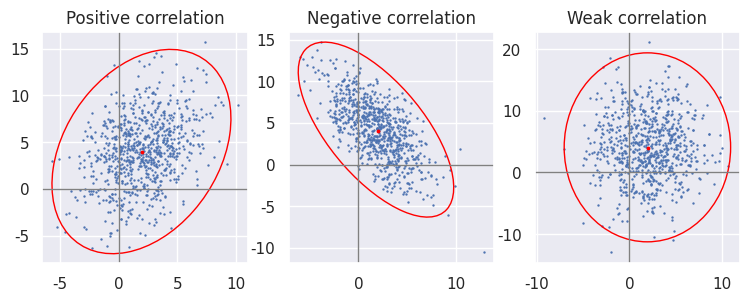
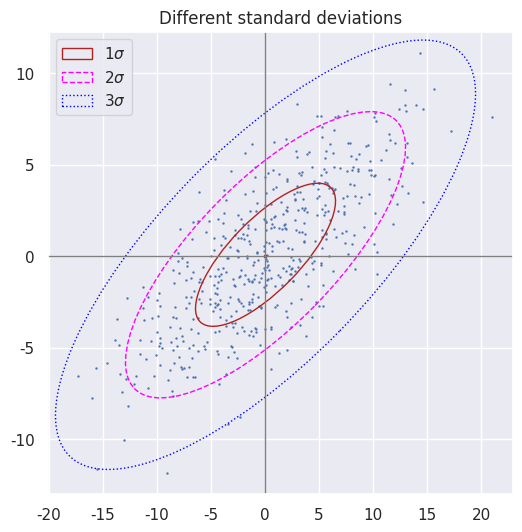
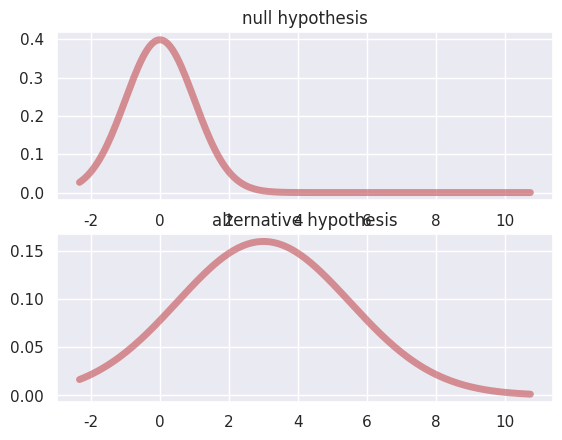
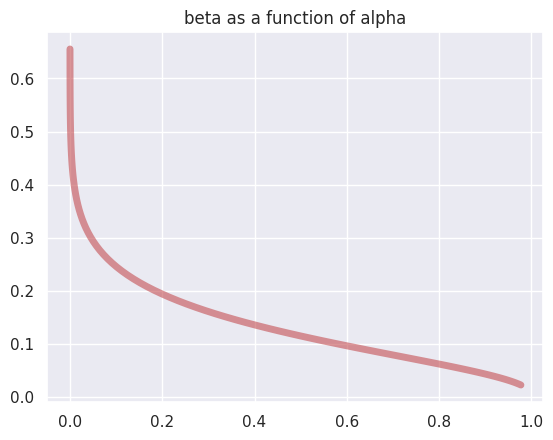

Here is the Python script that generated these plots, in order:
import matplotlib.pyplot as plt
import numpy as np
import seaborn as sns; sns.set()
import pandas as pd

from matplotlib.patches import Ellipse
import matplotlib.transforms as transforms
from matplotlib import pyplot as mp
from scipy.stats import norm



def confidence_ellipse(x, y, ax, n_std=3.0, facecolor='none', **kwargs):
    """
    Create a plot of the covariance confidence ellipse of *x* and *y*.

    Parameters
    ----------
    x, y : array-like, shape (n, )
        Input data.

    ax : matplotlib.axes.Axes
        The axes object to draw the ellipse into.

    n_std : float
        The number of standard deviations to determine the ellipse's radiuses.

    **kwargs
        Forwarded to `~matplotlib.patches.Ellipse`

    Returns
    -------
    matplotlib.patches.Ellipse
    """
    if x.size != y.size:
        raise ValueError("x and y must be the same size")

    cov = np.cov(x, y)
    pearson = cov[0, 1]/np.sqrt(cov[0, 0] * cov[1, 1])
    # Using a special case to obtain the eigenvalues of this
    # two-dimensional dataset.
    ell_radius_x = np.sqrt(1 + pearson)
    ell_radius_y = np.sqrt(1 - pearson)
    ellipse = Ellipse((0, 0), width=ell_radius_x * 2, height=ell_radius_y * 2,
                      facecolor=facecolor, **kwargs)

    # Calculating the standard deviation of x from
    # the squareroot of the variance and multiplying
    # with the given number of standard deviations.
    scale_x = np.sqrt(cov[0, 0]) * n_std
    mean_x = np.mean(x)

    # calculating the standard deviation of y ...
    scale_y = np.sqrt(cov[1, 1]) * n_std
    mean_y = np.mean(y)

    transf = transforms.Affine2D() \
        .rotate_deg(45) \
        .scale(scale_x, scale_y) \
        .translate(mean_x, mean_y)

    ellipse.set_transform(transf + ax.transData)
    return ax.add_patch(ellipse)


def get_correlated_dataset(n, dependency, mu, scale):
    latent = np.random.randn(n, 2)
    dependent = latent.dot(dependency) #multiplies the two matrices together
    scaled = dependent * scale
    scaled_with_offset = scaled + mu
    # return x and y of the new, correlated dataset
    return scaled_with_offset[:, 0], scaled_with_offset[:, 1], scaled_with_offset

np.random.seed(0)

PARAMETERS = {
    'Positive correlation': [[0.85, 0.35],
                             [0.15, -0.65]],
    'Negative correlation': [[0.9, -0.4],
                             [0.1, -0.6]],
    'Weak correlation': [[1, 0],
                         [0, 1]],
}

mu = 2, 4
scale = 3, 5

fig, axs = plt.subplots(1, 3, figsize=(9, 3))
for ax, (title, dependency) in zip(axs, PARAMETERS.items()):
    x, y, tmp = get_correlated_dataset(800, dependency, mu, scale)
    ax.scatter(x, y, s=0.5)

    ax.axvline(c='grey', lw=1)
    ax.axhline(c='grey', lw=1)

    confidence_ellipse(x, y, ax, edgecolor='red')

    ax.scatter(mu[0], mu[1], c='red', s=3)
    ax.set_title(title)

plt.show()


fig, ax_nstd = plt.subplots(figsize=(6, 6))

dependency_nstd = [[0.8, 0.75],
                   [-0.2, 0.35]]
mu = 0, 0
scale = 8, 5

ax_nstd.axvline(c='grey', lw=1)
ax_nstd.axhline(c='grey', lw=1)

x, y, line_data = get_correlated_dataset(500, dependency_nstd, mu, scale)

ax_nstd.scatter(x, y, s=0.5)

confidence_ellipse(x, y, ax_nstd, n_std=1,
                   label=r'$1\sigma$', edgecolor='firebrick')
confidence_ellipse(x, y, ax_nstd, n_std=2,
                   label=r'$2\sigma$', edgecolor='fuchsia', linestyle='--')
confidence_ellipse(x, y, ax_nstd, n_std=3,
                   label=r'$3\sigma$', edgecolor='blue', linestyle=':')

ax_nstd.scatter(mu[0], mu[1], c='red', s=3)
ax_nstd.set_title('Different standard deviations')
ax_nstd.legend()
plt.show()


#df = pd.DataFrame(data=line_data[1:,0:], columns=['x','y'])

#sns.jointplot(df,x='x',y='y');



null_mean = 0
null_width = 1
test_mean = 3
test_width = 2.5

fig, ax = plt.subplots(2)
mean, var, skew, kurt = norm.stats(loc=-10,moments='mvsk')
x = np.linspace(norm.ppf(0.01,loc=null_mean,scale=null_width),norm.ppf(0.999,loc=test_mean,scale=test_width), 200)

ax[0].plot(x, norm.pdf(x,loc=null_mean, scale=null_width), 'r-', lw=5, alpha=0.6, label='null pdf')
ax[0].set_title("null hypothesis")
ax[1].plot(x, norm.pdf(x,loc=test_mean, scale=test_width), 'r-', lw=5, alpha=0.6, label='signal pdf')
ax[1].set_title("alternative hypothesis")

m_critical = 2.5 # value at which you descriminate...
#the critical value determines alpha & beta
alpha= 1 - norm.cdf(m_critical,loc=null_mean, scale=null_width)
print("alpha:", alpha)
beta = norm.cdf(m_critical,loc=test_mean, scale=test_width)
print("beta:",beta)

m_critical_min = -2
m_critical_max = 4
values = np.linspace(m_critical_min,m_critical_max,num=100)
arr = np.empty((0,2))
for mc in values:
  a1 = 1 - norm.cdf(mc,loc=null_mean, scale=null_width)
  b1 = norm.cdf(mc,loc=test_mean, scale=test_width)
  arr = np.append(arr,[[a1,b1]],axis=0)

fig1, a2d = plt.subplots(1)
a2d.plot(arr[:,0], arr[:,1], 'r-', lw=5, alpha=0.6, label='blah')
a2d.set_title("beta as a function of alpha")